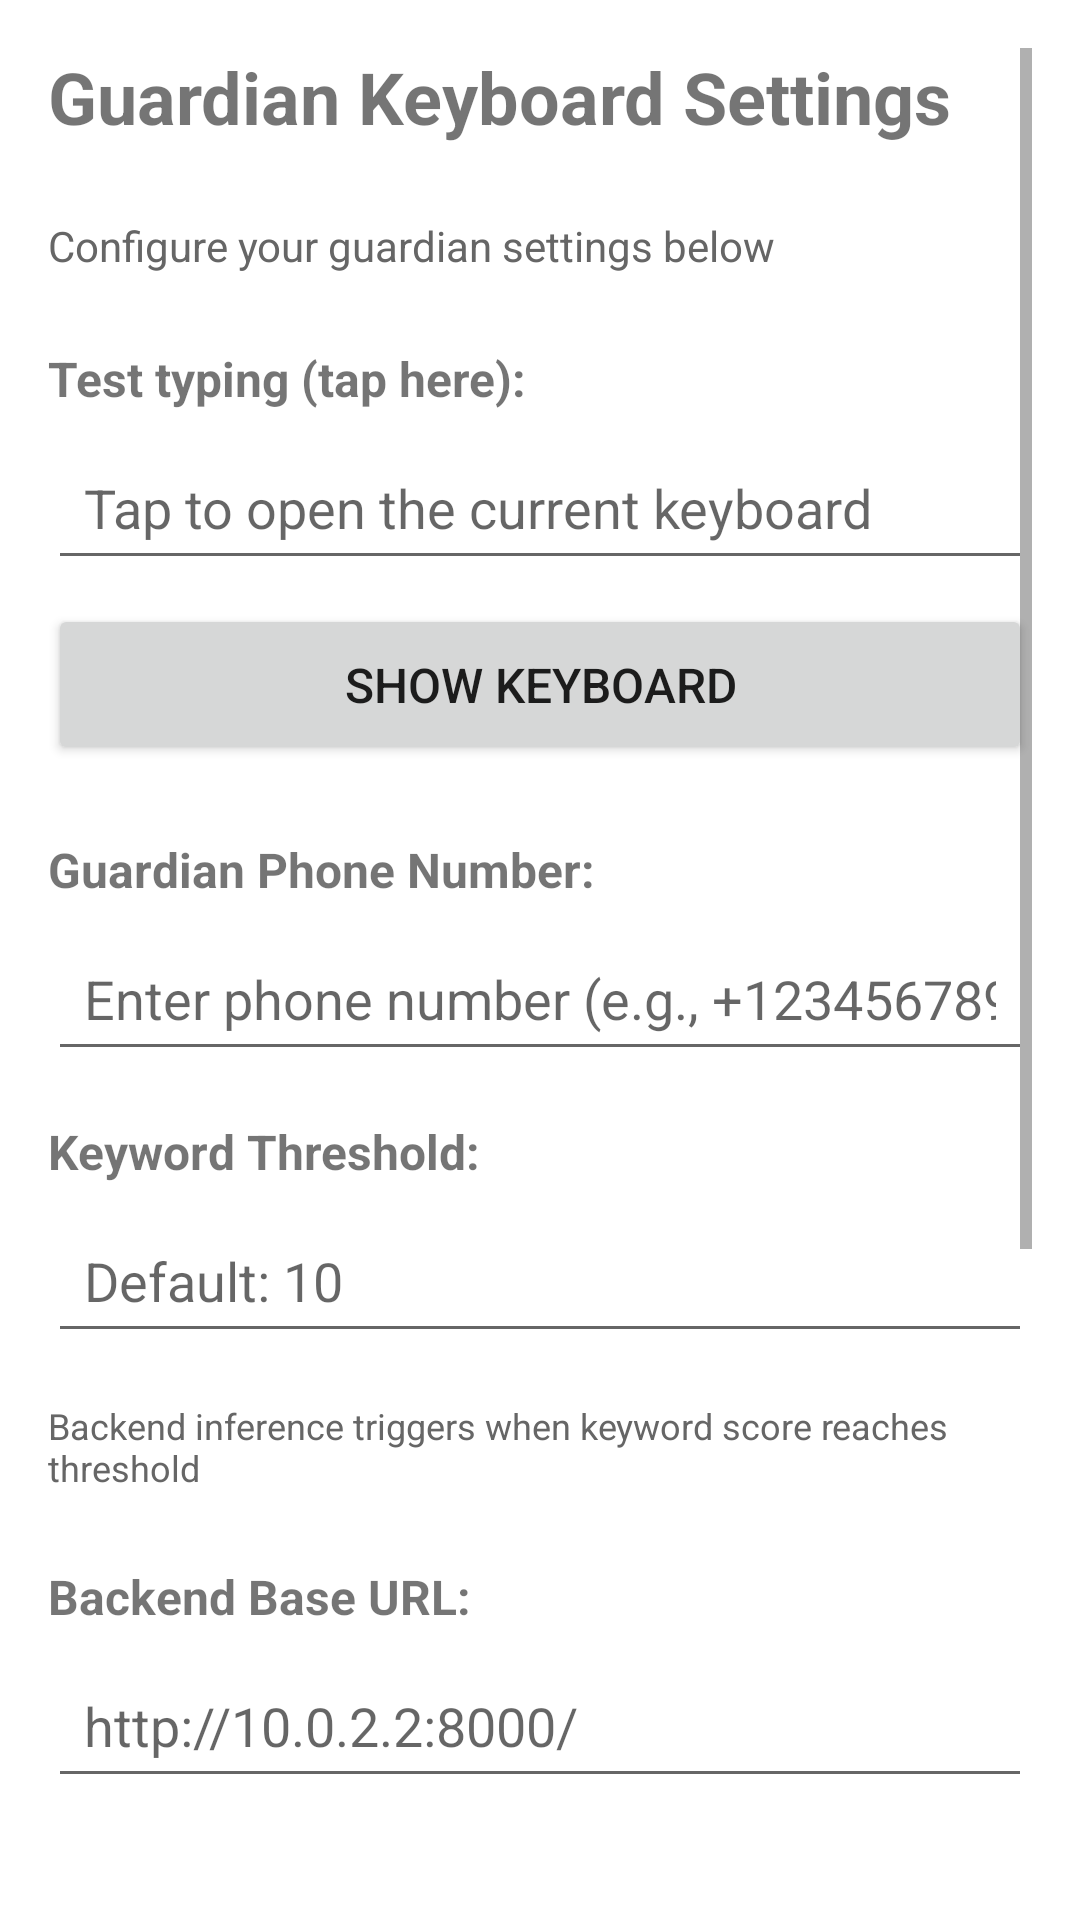

Android layout source for this screen:
<!-- AndroidManifest.xml: application theme Theme.GuardianKeyboard -->
<!-- res/layout/activity_main.xml -->
<?xml version="1.0" encoding="utf-8"?>
<ScrollView xmlns:android="http://schemas.android.com/apk/res/android"
    android:layout_width="match_parent"
    android:layout_height="match_parent"
    android:padding="16dp">

    <LinearLayout
        android:layout_width="match_parent"
        android:layout_height="wrap_content"
        android:orientation="vertical">

        <TextView
            android:layout_width="wrap_content"
            android:layout_height="wrap_content"
            android:text="Guardian Keyboard Settings"
            android:textSize="24sp"
            android:textStyle="bold"
            android:layout_marginBottom="24dp" />

        <TextView
            android:id="@+id/statusText"
            android:layout_width="wrap_content"
            android:layout_height="wrap_content"
            android:text="Configure your guardian settings below"
            android:textSize="14sp"
            android:textColor="#666666"
            android:layout_marginBottom="24dp" />

        
        <TextView
            android:layout_width="wrap_content"
            android:layout_height="wrap_content"
            android:text="Test typing (tap here):"
            android:textSize="16sp"
            android:textStyle="bold"
            android:layout_marginBottom="8dp" />

        <EditText
            android:id="@+id/testTypingInput"
            android:layout_width="match_parent"
            android:layout_height="wrap_content"
            android:hint="Tap to open the current keyboard"
            android:inputType="text"
            android:layout_marginBottom="8dp"
            android:padding="12dp" />

        <Button
            android:id="@+id/showKeyboardButton"
            android:layout_width="match_parent"
            android:layout_height="wrap_content"
            android:text="Show Keyboard"
            android:textSize="16sp"
            android:layout_marginBottom="24dp"
            android:padding="16dp" />

        
        <TextView
            android:layout_width="wrap_content"
            android:layout_height="wrap_content"
            android:text="Guardian Phone Number:"
            android:textSize="16sp"
            android:textStyle="bold"
            android:layout_marginBottom="8dp" />

        <EditText
            android:id="@+id/guardianNumberInput"
            android:layout_width="match_parent"
            android:layout_height="wrap_content"
            android:hint="Enter phone number (e.g., +1234567890)"
            android:inputType="phone"
            android:layout_marginBottom="16dp"
            android:padding="12dp" />

        
        <TextView
            android:layout_width="wrap_content"
            android:layout_height="wrap_content"
            android:text="Keyword Threshold:"
            android:textSize="16sp"
            android:textStyle="bold"
            android:layout_marginBottom="8dp" />

        <EditText
            android:id="@+id/keywordThresholdInput"
            android:layout_width="match_parent"
            android:layout_height="wrap_content"
            android:hint="Default: 10"
            android:inputType="number"
            android:layout_marginBottom="16dp"
            android:padding="12dp" />

        <TextView
            android:layout_width="wrap_content"
            android:layout_height="wrap_content"
            android:text="Backend inference triggers when keyword score reaches threshold"
            android:textSize="12sp"
            android:textColor="#666666"
            android:layout_marginBottom="24dp" />

        
        <TextView
            android:layout_width="wrap_content"
            android:layout_height="wrap_content"
            android:text="Backend Base URL:"
            android:textSize="16sp"
            android:textStyle="bold"
            android:layout_marginBottom="8dp" />

        <EditText
            android:id="@+id/backendUrlInput"
            android:layout_width="match_parent"
            android:layout_height="wrap_content"
            android:hint="http://10.0.2.2:8000/"
            android:inputType="textUri"
            android:layout_marginBottom="24dp"
            android:padding="12dp" />

        
        <TextView
            android:layout_width="wrap_content"
            android:layout_height="wrap_content"
            android:text="PIN (Optional):"
            android:textSize="16sp"
            android:textStyle="bold"
            android:layout_marginBottom="8dp" />

        <EditText
            android:id="@+id/pinInput"
            android:layout_width="match_parent"
            android:layout_height="wrap_content"
            android:hint="Enter PIN to dismiss blocking overlay"
            android:inputType="numberPassword"
            android:layout_marginBottom="16dp"
            android:padding="12dp" />

        
        <Button
            android:id="@+id/saveButton"
            android:layout_width="match_parent"
            android:layout_height="wrap_content"
            android:text="Save Configuration"
            android:textSize="16sp"
            android:layout_marginBottom="16dp"
            android:padding="16dp" />

        <Button
            android:id="@+id/enableKeyboardButton"
            android:layout_width="match_parent"
            android:layout_height="wrap_content"
            android:text="Open Keyboard Settings"
            android:textSize="16sp"
            android:layout_marginBottom="8dp"
            android:padding="16dp" />

        <Button
            android:id="@+id/switchKeyboardButton"
            android:layout_width="match_parent"
            android:layout_height="wrap_content"
            android:text="Switch to Guardian Keyboard Now"
            android:textSize="16sp"
            android:layout_marginBottom="16dp"
            android:padding="16dp"
            android:backgroundTint="#4CAF50" />

        <Button
            android:id="@+id/testButton"
            android:layout_width="match_parent"
            android:layout_height="wrap_content"
            android:text="Test Blocking Activity"
            android:textSize="16sp"
            android:padding="16dp"
            android:backgroundTint="#FF0000" />

    </LinearLayout>

</ScrollView>
<!-- resources referenced by this layout -->
<resources>
  <style name="Theme.GuardianKeyboard" parent="Theme.MaterialComponents.DayNight.DarkActionBar">
          <item name="colorPrimary">@color/purple_500</item>
          <item name="colorPrimaryVariant">@color/purple_700</item>
          <item name="colorOnPrimary">@color/white</item>
          <item name="colorSecondary">@color/teal_200</item>
          <item name="colorSecondaryVariant">@color/teal_700</item>
          <item name="colorOnSecondary">@color/black</item>
          <item name="android:statusBarColor">?attr/colorPrimaryVariant</item>
      </style>
  <color name="purple_500">#FF6200EE</color>
  <color name="purple_700">#FF3700B3</color>
  <color name="white">#FFFFFFFF</color>
  <color name="teal_200">#FF03DAC5</color>
  <color name="teal_700">#FF018786</color>
  <color name="black">#FF000000</color>
</resources>
